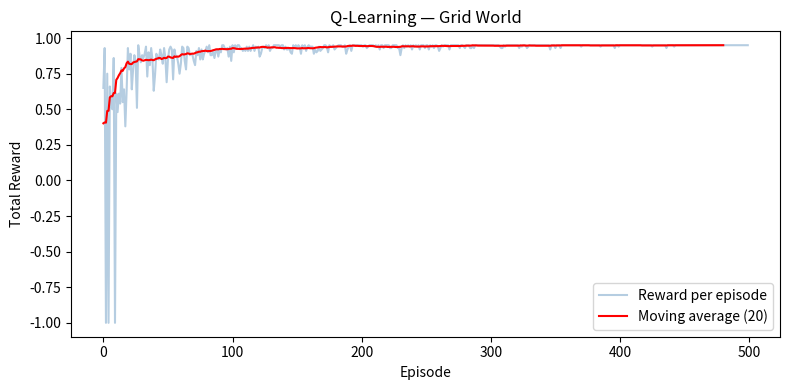

The matplotlib source for this figure:
# Day-77:Q-Learning 
import numpy as np
import matplotlib.pyplot as plt

#1.Grid  Sample grid
class GridWorld:
    def __init__(self):
        self.size, self.goal, self.wall = 4, (3,3), (1,1)
        self.reset()
    def reset(self):
        self.pos = (0,0); return self.pos
    def step(self, action):
        r, c = self.pos
        if   action==0: r=max(0,r-1)
        elif action==1: r=min(3,r+1)
        elif action==2: c=max(0,c-1)
        elif action==3: c=min(3,c+1)
        if (r,c)==self.wall: r,c=self.pos
        self.pos=(r,c)
        done   = self.pos==self.goal
        reward = 1.0 if done else -0.01
        return self.pos, reward, done

env       = GridWorld()
n_states  = 4*4    
n_actions = 4
Q         = np.zeros((n_states, n_actions))   

#2. Hyperparameters
alpha   = 0.1    # learning rate 
gamma   = 0.9    # discount factor 
epsilon = 1.0    # exploration rate 
eps_min = 0.01
eps_decay = 0.99  

def state_to_idx(state):
    return state[0] * 4 + state[1]   # convert (row,col) to single index

rewards_history = []

for episode in range(500):
    state   = env.reset()
    total_r = 0

    for _ in range(100):
        s_idx = state_to_idx(state)

        # Epsilon-greedy
        if np.random.random() < epsilon:
            action = np.random.randint(n_actions)   
        else:
            action = np.argmax(Q[s_idx])           

        next_state, reward, done = env.step(action)
        ns_idx = state_to_idx(next_state)

        # Bellman equation: update Q value 
        # Q(s,a) = Q(s,a) + alpha * [reward + gamma*max(Q(s')) - Q(s,a)]
        Q[s_idx, action] += alpha * (reward + gamma * np.max(Q[ns_idx]) - Q[s_idx, action])

        state   = next_state
        total_r += reward
        if done: break

    epsilon = max(eps_min, epsilon * eps_decay)   
    rewards_history.append(total_r)

print(f"Final avg reward (last 50 eps): {np.mean(rewards_history[-50:]):.3f}")
print("\nLearned Q-table (best action per cell):")
actions = ['↑','↓','←','→']
for r in range(4):
    row = ''
    for c in range(4):
        best = actions[np.argmax(Q[r*4+c])]
        row += f" {best} "
    print(row)

plt.figure(figsize=(8,4))
plt.plot(rewards_history, alpha=0.4, color='steelblue', label='Reward per episode')
plt.plot(np.convolve(rewards_history, np.ones(20)/20, mode='valid'),
         color='red', label='Moving average (20)')
plt.xlabel("Episode"); plt.ylabel("Total Reward")
plt.title("Q-Learning — Grid World")
plt.legend(); plt.tight_layout()
plt.savefig("day77_qlearning.png"); plt.show()
